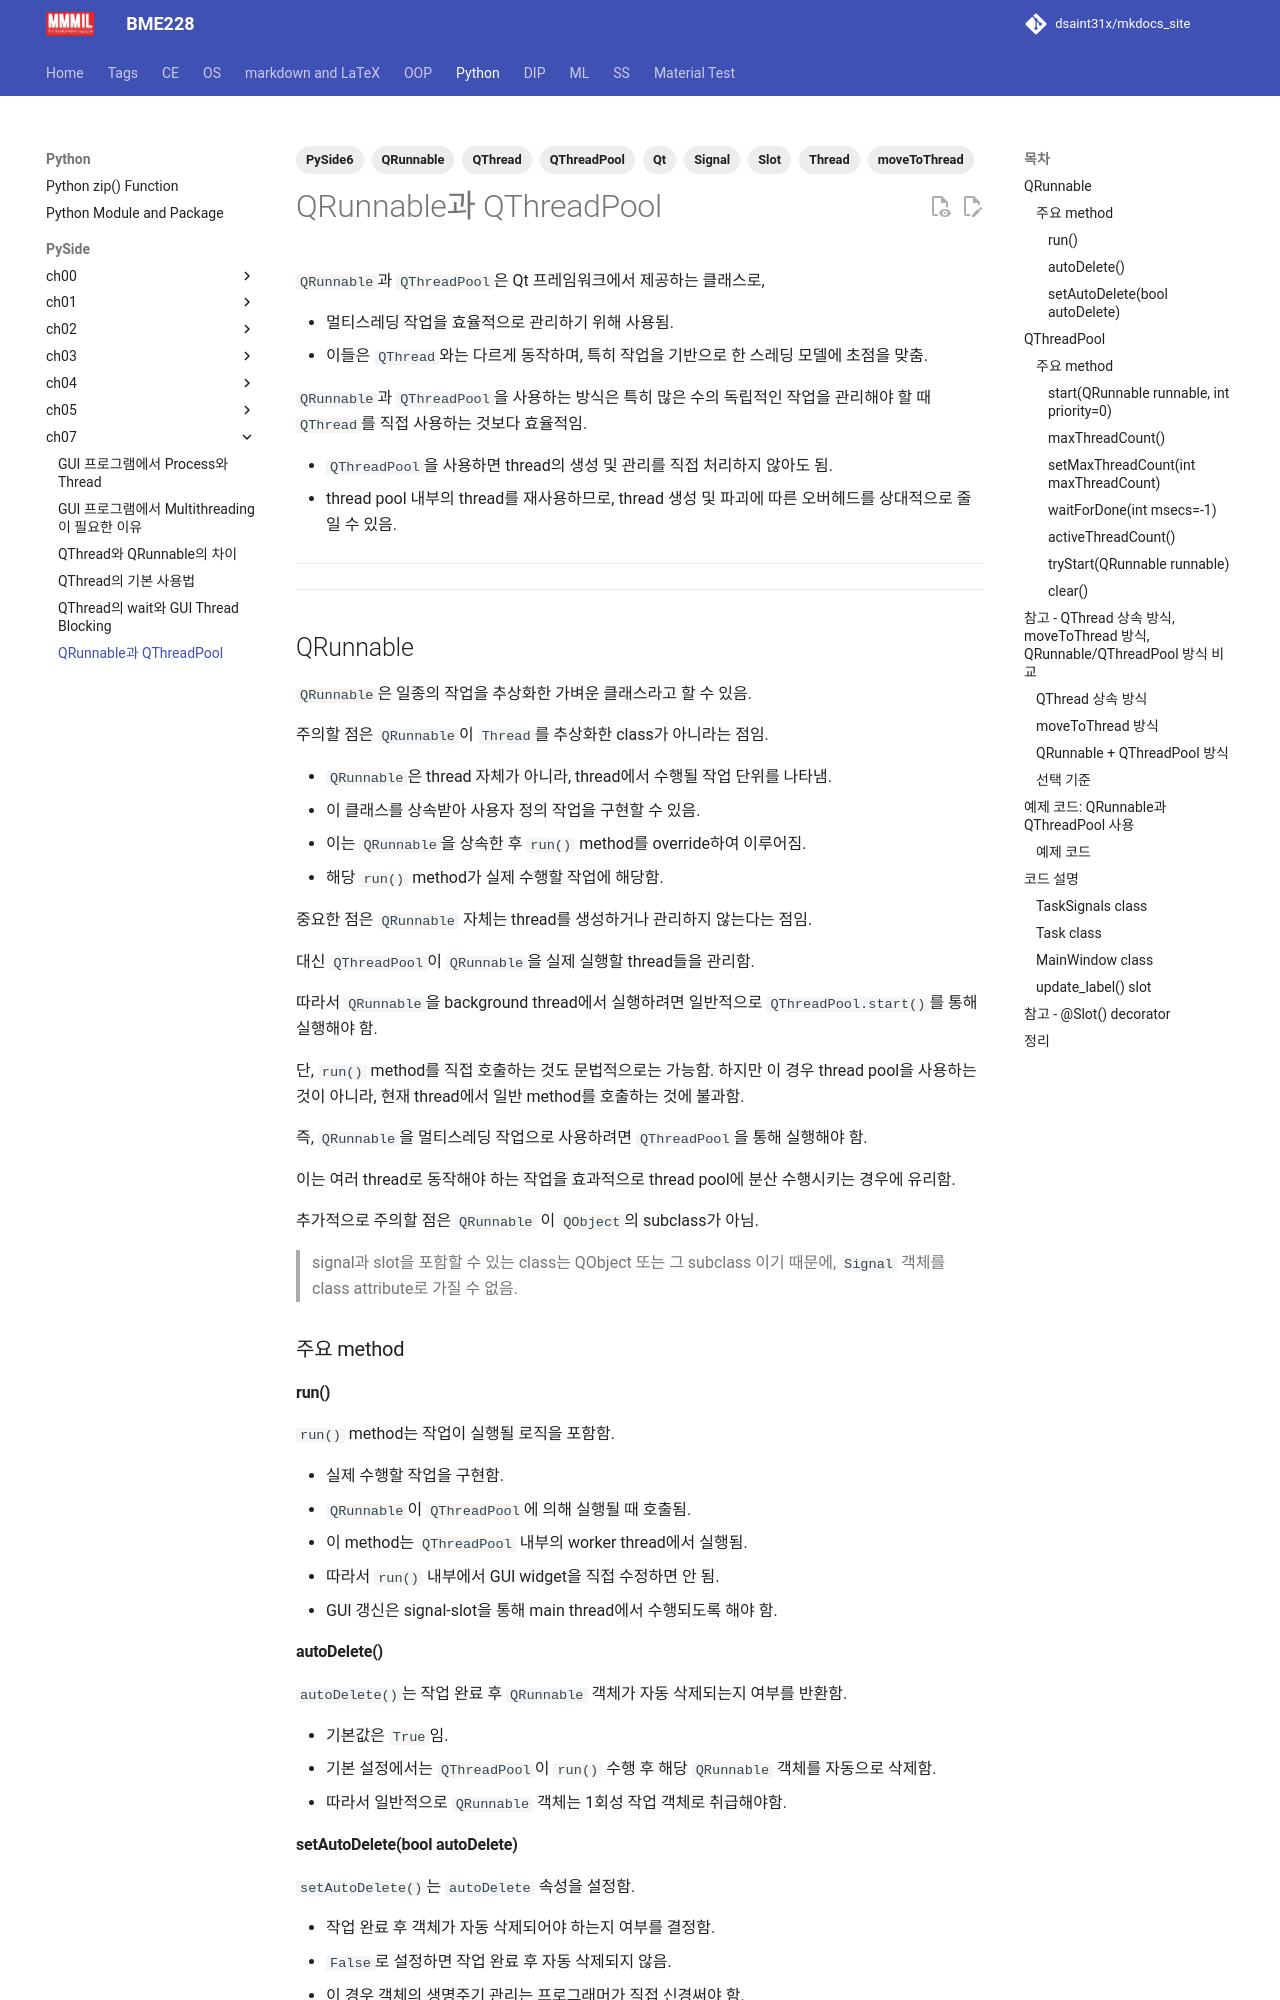

repository: dsaint31x/mkdocs_site · page: python/pyside/ch07_s06_qrunnable/index.html · generator: mkdocs

---
title: QRunnable과 QThreadPool
tags: [PySide6, Qt, QRunnable, QThreadPool, QThread, moveToThread, Thread, Signal, Slot]
---

# QRunnable과 QThreadPool

`QRunnable`과 `QThreadPool`은 Qt 프레임워크에서 제공하는 클래스로,

* 멀티스레딩 작업을 효율적으로 관리하기 위해 사용됨.
* 이들은 `QThread`와는 다르게 동작하며, 특히 작업을 기반으로 한 스레딩 모델에 초점을 맞춤.

`QRunnable`과 `QThreadPool`을 사용하는 방식은 특히 많은 수의 독립적인 작업을 관리해야 할 때 `QThread`를 직접 사용하는 것보다 효율적임.

* `QThreadPool`을 사용하면 thread의 생성 및 관리를 직접 처리하지 않아도 됨.
* thread pool 내부의 thread를 재사용하므로, thread 생성 및 파괴에 따른 오버헤드를 상대적으로 줄일 수 있음.

---

---

## QRunnable

`QRunnable`은 일종의 작업을 추상화한 가벼운 클래스라고 할 수 있음.

주의할 점은 `QRunnable`이 `Thread`를 추상화한 class가 아니라는 점임.

* `QRunnable`은 thread 자체가 아니라, thread에서 수행될 작업 단위를 나타냄.
* 이 클래스를 상속받아 사용자 정의 작업을 구현할 수 있음.
* 이는 `QRunnable`을 상속한 후 `run()` method를 override하여 이루어짐.
* 해당 `run()` method가 실제 수행할 작업에 해당함.

중요한 점은 `QRunnable` 자체는 thread를 생성하거나 관리하지 않는다는 점임.

대신 `QThreadPool`이 `QRunnable`을 실제 실행할 thread들을 관리함.

따라서 `QRunnable`을 background thread에서 실행하려면 일반적으로 `QThreadPool.start()`를 통해 실행해야 함.

단, `run()` method를 직접 호출하는 것도 문법적으로는 가능함. 하지만 이 경우 thread pool을 사용하는 것이 아니라, 현재 thread에서 일반 method를 호출하는 것에 불과함.

즉, `QRunnable`을 멀티스레딩 작업으로 사용하려면 `QThreadPool`을 통해 실행해야 함.

이는 여러 thread로 동작해야 하는 작업을 효과적으로 thread pool에 분산 수행시키는 경우에 유리함.

추가적으로 주의할 점은 `QRunnable` 이 `QObject`의 subclass가 아님.

> signal과 slot을 포함할 수 있는 class는 QObject 또는 그 subclass 이기 때문에, `Signal` 객체를 class attribute로 가질 수 없음.

### 주요 method

#### run()

`run()` method는 작업이 실행될 로직을 포함함.

* 실제 수행할 작업을 구현함.
* `QRunnable`이 `QThreadPool`에 의해 실행될 때 호출됨.
* 이 method는 `QThreadPool` 내부의 worker thread에서 실행됨.
* 따라서 `run()` 내부에서 GUI widget을 직접 수정하면 안 됨.
* GUI 갱신은 signal-slot을 통해 main thread에서 수행되도록 해야 함.

#### autoDelete()

`autoDelete()`는 작업 완료 후 `QRunnable` 객체가 자동 삭제되는지 여부를 반환함.

* 기본값은 `True`임.
* 기본 설정에서는 `QThreadPool`이 `run()` 수행 후 해당 `QRunnable` 객체를 자동으로 삭제함.
* 따라서 일반적으로 `QRunnable` 객체는 1회성 작업 객체로 취급해야함.

#### setAutoDelete(bool autoDelete)

`setAutoDelete()`는 `autoDelete` 속성을 설정함.

* 작업 완료 후 객체가 자동 삭제되어야 하는지 여부를 결정함.
* `False`로 설정하면 작업 완료 후 자동 삭제되지 않음.
* 이 경우 객체의 생명주기 관리는 프로그래머가 직접 신경써야 함.

---

---
